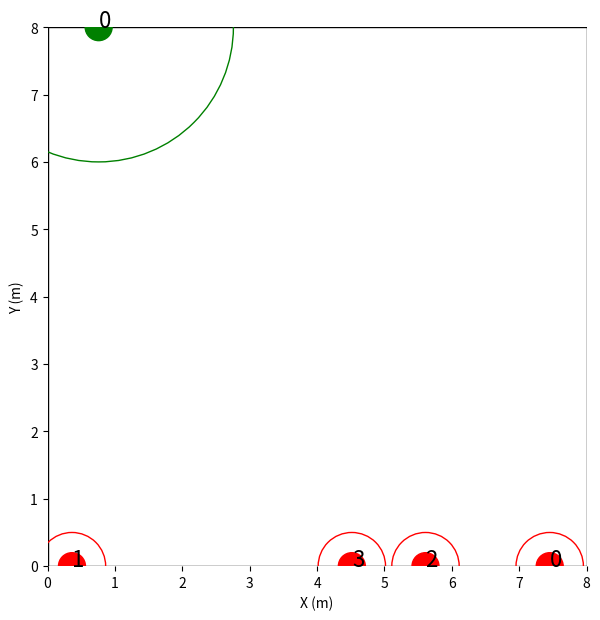
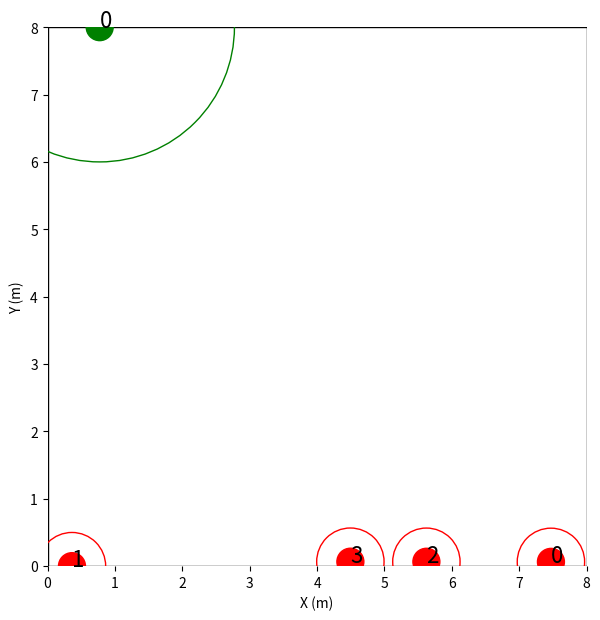
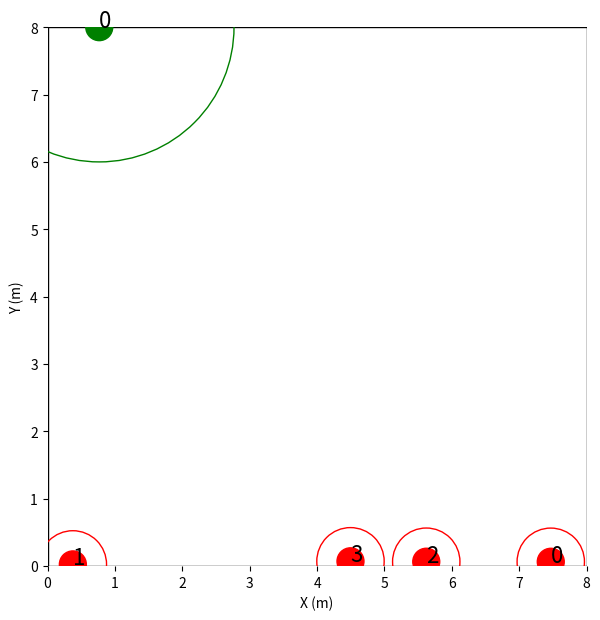
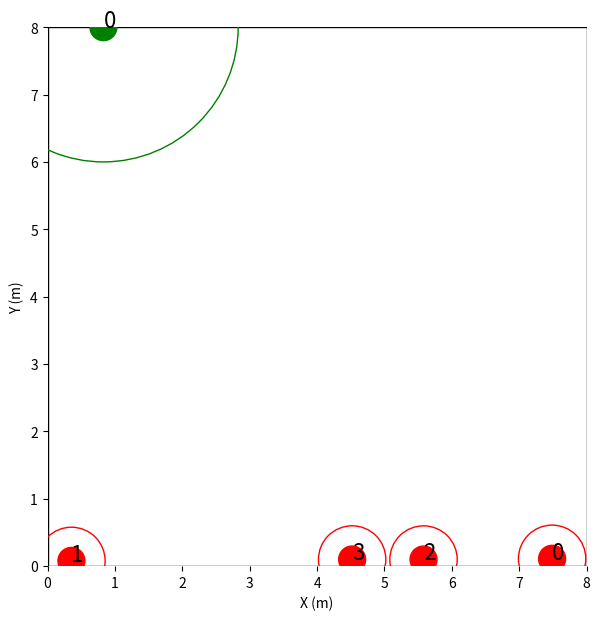
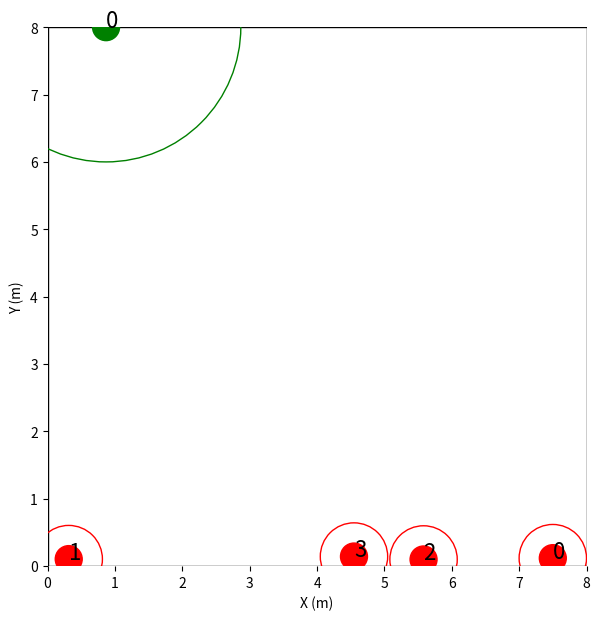
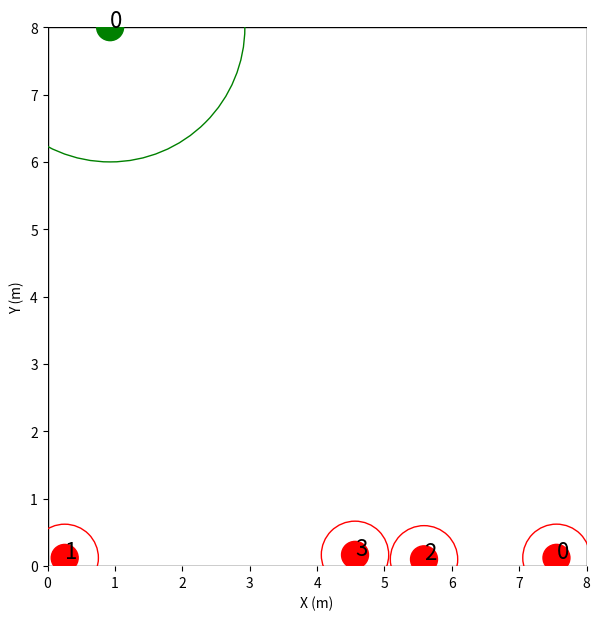
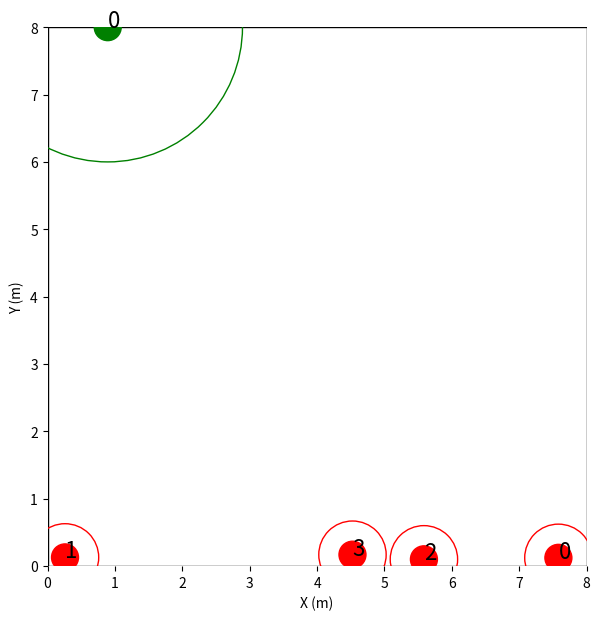
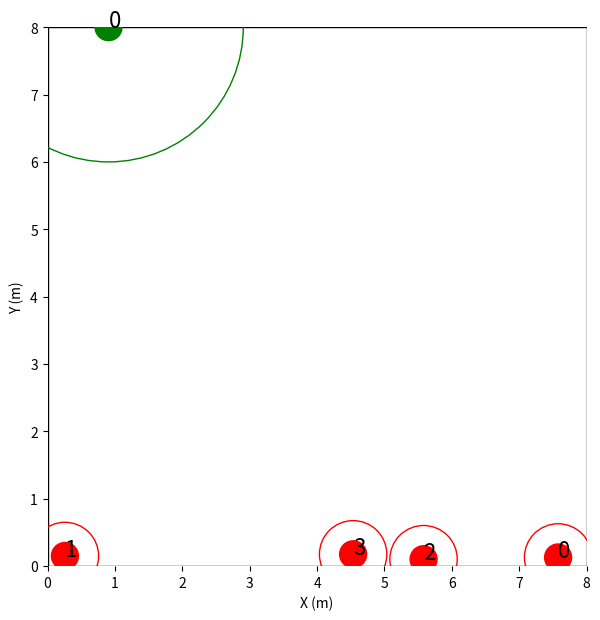
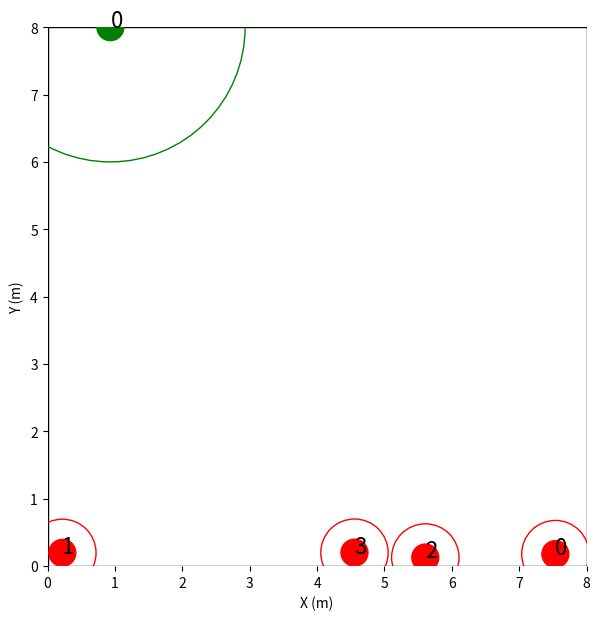
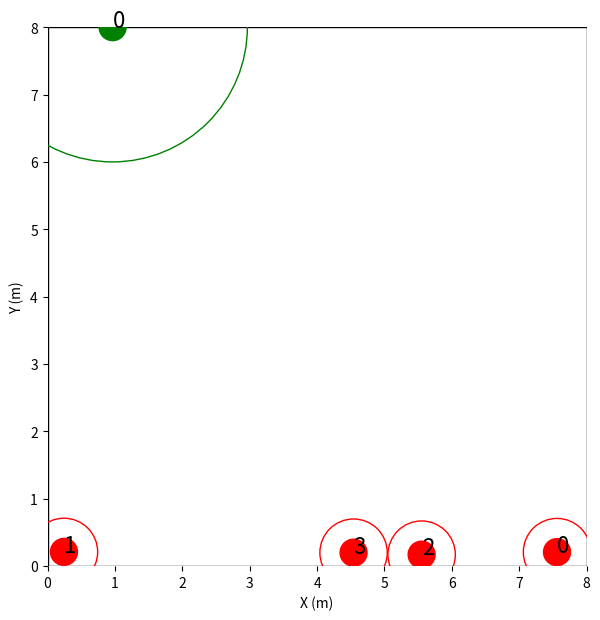
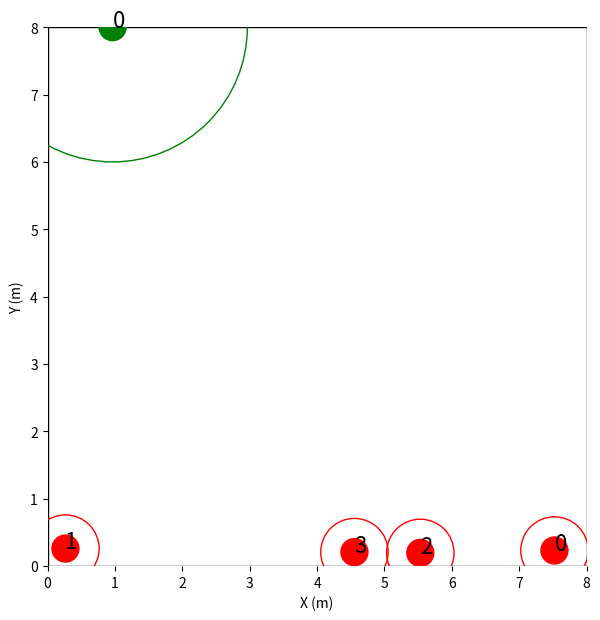
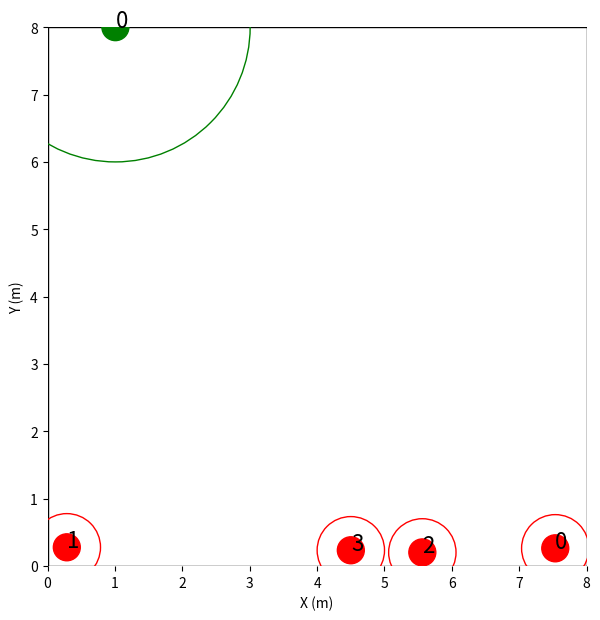
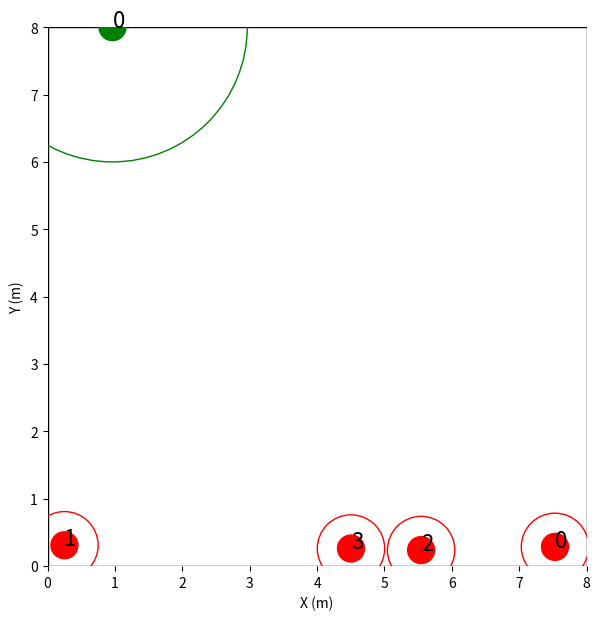
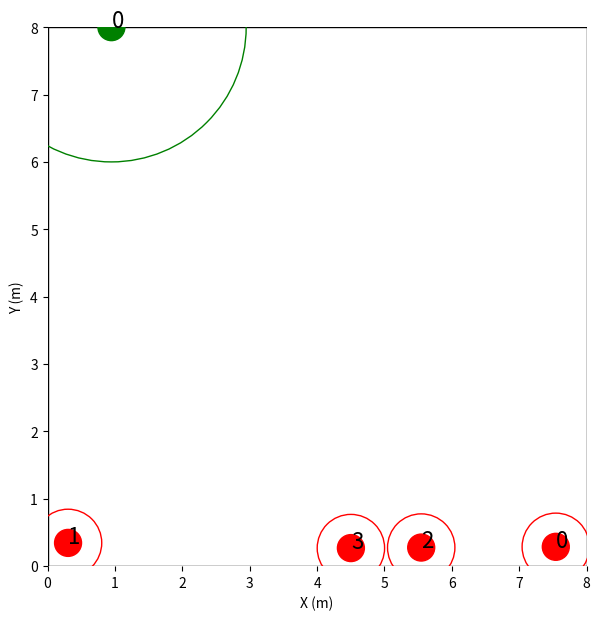
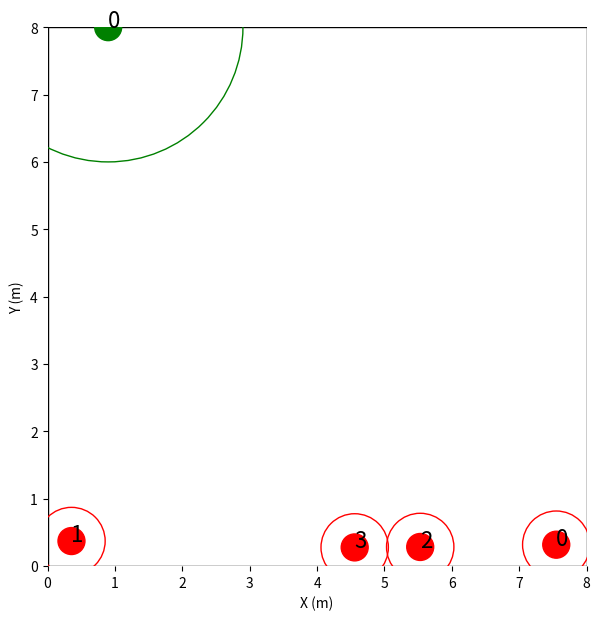
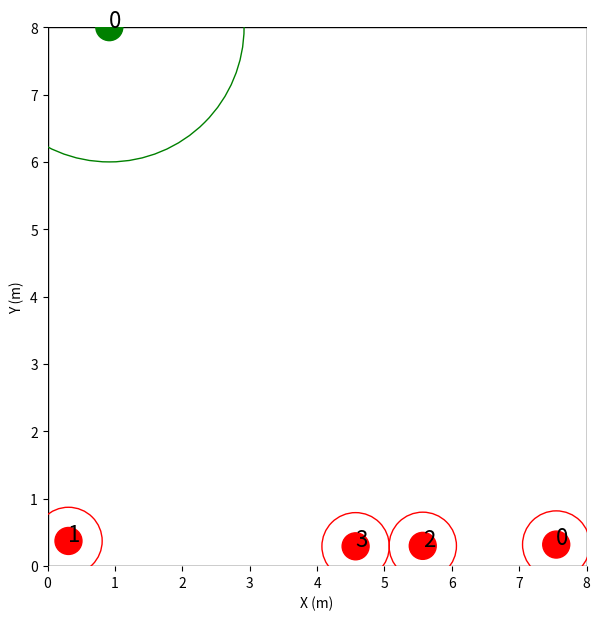

Generate these figures, in order, with matplotlib:
import copy
import numpy as np
import matplotlib.pyplot as plt
from collections import deque

class Robot:
    def __init__(self, size, search_range, max_vel, 
                 position, env_size):
        self.size = size
        self.search_range = search_range
        self.max_vel = max_vel
        self.pos = position
        self.vel = [0, 0]
        self.env_size = env_size

    def set_pos(self, position):
        self.pos = position
        self.vel = [0, 0]

    def move(self, action, dt):
        cmd_vel = action[0]                         # cmd_vel range from -1 to 1
        cmd_angle = action[1]                       # cmd_angle range from -1 to 1
        desired_vel = cmd_vel * self.max_vel        # range from -max_vel to max_vel  
        desired_angle = cmd_angle * np.pi           # range from -pi to pi         
        vx = np.cos(desired_angle) * desired_vel
        vy = np.sin(desired_angle) * desired_vel
        self.vel = [vx, vy]
        self.pos[0] += vx * dt
        self.pos[1] += vy * dt
        self.pos[0] = np.clip(self.pos[0], 0, self.env_size[0])
        self.pos[1] = np.clip(self.pos[1], 0, self.env_size[1])

class Environment:
    def __init__(self, env_size, dt, render_mode, n_hider, n_searcher, 
                 max_step, queue_maxlen, queue_takelen, history_len,
                 hider_size, hider_search_range, hider_max_vel, 
                 searcher_size, searcher_search_range, searcher_max_vel):
        self.n_hider = n_hider
        self.n_searcher = n_searcher
        self.env_size = env_size
        self.dt = dt
        self.max_step = max_step 
        self.finish = False
        self.life_time = 0
        self.render_mode = render_mode
        self.queue_maxlen = queue_maxlen
        self.queue_takelen = queue_takelen
        self.history_len = history_len
        self.chase_dis = dt * (hider_max_vel - searcher_max_vel)

        self.robots = {}
        self.pos_history = {}
        self.hider_names = []
        self.searcher_names = []
        self.single_step_obs = deque(maxlen=self.history_len)

        hider_x = np.random.rand(n_hider) * env_size[0]
        searcher_x = np.random.rand(n_searcher) * env_size[0]
        for i in range(n_hider):
            name = 'hider_' + str(i)
            self.hider_names.append(name)
            self.robots[name] = Robot(hider_size, hider_search_range, hider_max_vel, 
                                      [hider_x[i], env_size[1]], env_size)
            self.pos_history[name] = deque(maxlen=self.queue_maxlen)
            self.pos_history[name].append((self.robots[name].pos[0], self.robots[name].pos[1]))
        for i in range(n_searcher):
            name = 'searcher_' + str(i)
            self.searcher_names.append(name)
            self.robots[name] = Robot(searcher_size, searcher_search_range, searcher_max_vel, 
                                      [searcher_x[i], 0], env_size)
            self.pos_history[name] = deque(maxlen=self.queue_maxlen)
            self.pos_history[name].append((self.robots[name].pos[0], self.robots[name].pos[1]))
        
        self.distances_hider_searcher = self.hider_searcher_distance()
        self.distances_searcher_hider = self.searcher_hider_distance()

        history_boundary = self.get_history_boundary()
        self.single_step_obs.append(self.generate_single_step_obs(history_boundary))

        if render_mode == 'human':
            plt.figure(figsize=(7, 7))

    def reset(self, show=True):
        self.finish = False
        self.life_time = 0

        hider_x = np.random.rand(self.n_hider) * self.env_size[0]
        searcher_x = np.random.rand(self.n_searcher) * self.env_size[0]
        for i in range(self.n_hider):
            name = 'hider_' + str(i)
            self.robots[name].set_pos([hider_x[i], self.env_size[1]])
            self.pos_history[name].clear()
            self.pos_history[name].append((self.robots[name].pos[0], self.robots[name].pos[1]))
        for i in range(self.n_searcher):
            name = 'searcher_' + str(i)
            self.robots[name].set_pos([searcher_x[i], 0])
            self.pos_history[name].clear()
            self.pos_history[name].append((self.robots[name].pos[0], self.robots[name].pos[1]))

        self.distances_hider_searcher = self.hider_searcher_distance()
        self.distances_searcher_hider = self.searcher_hider_distance()
        
        history_boundary = self.get_history_boundary()
        self.single_step_obs.clear()
        self.single_step_obs.append(self.generate_single_step_obs(history_boundary))

        if self.render_mode == 'human' and show:
            self.show_env()

        return self.generate_obs()
    
    def step(self, actions):
        # Generate new states for all agents
        for name in self.robots:
            self.robots[name].move(actions[name], self.dt)
            self.pos_history[name].append((self.robots[name].pos[0], self.robots[name].pos[1]))

        # Check episode end
        self.life_time += 1
        if self.life_time > self.max_step: # check if get max_step
            self.finish = True
        for hider in self.hider_names: # check if a hider been capture
            for searcher in self.searcher_names:
                dis, visible = self.distance_from_a_look_b(searcher, hider)
                if dis < self.robots[hider].size + self.robots[searcher].size:
                    self.finish = True
                    break
            if self.finish:
                break

        # Asign rewards
        rewards = {}
        dones = {}
        
        for name in self.hider_names:
            dones[name] = self.finish
            rewards[name] = 1   # reward for life 1 step more
            dis_to_bound = min([self.robots[name].pos[0], self.robots[name].pos[1], \
                                self.env_size[0] - self.robots[name].pos[0], \
                                self.env_size[1] - self.robots[name].pos[1]])
            if dis_to_bound < self.robots[name].size:   # punish for close to the boundary
                rewards[name] -= (self.robots[name].size - dis_to_bound) / self.robots[name].size
        for name in self.searcher_names:
            dones[name] = self.finish
            rewards[name] = -1  # punish for give hider life 1 step more
            dis_to_bound = min([self.robots[name].pos[0], self.robots[name].pos[1], \
                                self.env_size[0] - self.robots[name].pos[0], \
                                self.env_size[1] - self.robots[name].pos[1]])
            if dis_to_bound < self.robots[name].size:   # punish for close to the boundary
                rewards[name] -= (self.robots[name].size - dis_to_bound) / self.robots[name].size

        if self.n_hider > 1:
            for i in range(self.n_hider-1):
                for j in range(i+1, self.n_hider):
                    dis, visible = self.distance_from_a_look_b(self.hider_names[i], self.hider_names[j])
                    if dis < self.robots[self.hider_names[i]].size + self.robots[self.hider_names[j]].size:
                        rewards[self.hider_names[i]] -= 10      # punish for colision
                        rewards[self.hider_names[j]] -= 10
        if self.n_searcher > 1:
            for i in range(self.n_searcher-1):
                for j in range(i+1, self.n_searcher):
                    dis, visible = self.distance_from_a_look_b(self.searcher_names[i], self.searcher_names[j])
                    if dis < self.robots[self.searcher_names[i]].size + self.robots[self.searcher_names[j]].size:
                        rewards[self.searcher_names[i]] -= 10   # punish for colision
                        rewards[self.searcher_names[j]] -= 10

        now_distances_hider_searcher = self.hider_searcher_distance()
        for name in self.hider_names:
            total_dis_before = sum(self.distances_hider_searcher[name])
            total_dis_now = sum(now_distances_hider_searcher[name])
            total_dis_change = total_dis_now - total_dis_before
            min_dis_before = min(self.distances_hider_searcher[name])
            min_dis_now = min(now_distances_hider_searcher[name])
            min_dis_change = min_dis_now - min_dis_before
            dis_metric = 3*min_dis_change + total_dis_change
            rewards[name] += dis_metric
            # if dis_metric > 0:
            #     rewards[name] += dis_metric     # reward for get far from searcher
        self.distances_hider_searcher = copy.deepcopy(now_distances_hider_searcher)

        now_distances_searcher_hider = self.searcher_hider_distance()
        for name in self.searcher_names:
            total_dis_before = sum(self.distances_searcher_hider[name])
            total_dis_now = sum(now_distances_searcher_hider[name])
            total_dis_change = total_dis_now - total_dis_before
            min_dis_before = min(self.distances_searcher_hider[name])
            min_dis_now = min(now_distances_searcher_hider[name])
            min_dis_change = min_dis_now - min_dis_before
            dis_metric = 3*min_dis_change + total_dis_change
            rewards[name] -= dis_metric
            # if dis_metric < 0:
            #     rewards[name] -= dis_metric     # reward for get close from hider
            # if min_dis_change > self.chase_dis: # punish for get far from hider
            #     rewards[name] -= 4*(min_dis_change - self.chase_dis)
        self.distances_searcher_hider = copy.deepcopy(now_distances_searcher_hider)

        history_boundary = self.get_history_boundary()
        self.single_step_obs.append(self.generate_single_step_obs(history_boundary))
        for searcher in self.searcher_names:
            find_hider = False
            for hider in self.hider_names:
                dis, visible = self.distance_from_a_look_b(searcher, hider)
                if visible:
                    find_hider = True
                    break
            if not find_hider:
                x = self.robots[searcher].pos[0]
                y = self.robots[searcher].pos[1]
                if x <= history_boundary[searcher][1] and x >= history_boundary[searcher][0] \
                and y <= history_boundary[searcher][3] and y >= history_boundary[searcher][2]:
                    rewards[searcher] -= 5  # punish for stay in recent history area if don't have a hider in search range
        
        if self.render_mode == 'human':
            self.show_env()

        return self.generate_obs(), rewards, dones
    
    def generate_obs(self):
        length = len(self.single_step_obs)
        obs = {}
        for name in self.robots:
            obs[name] = []
            for i in range(self.history_len - length + 1):
                obs[name].append(self.single_step_obs[0][name])
            for i in range(1, length):
                obs[name].append(self.single_step_obs[i][name])
            obs[name] = np.array(obs[name]).flatten()
        return obs
    
    def generate_single_step_obs(self, history_boundary):
        obs = {}
        for name in self.robots:
            obs[name] = []
            # # history min max
            # for item in history_boundary[name]:
            #     obs[name].append(item)
            # observation to each agent
            for i in range(self.n_hider):
                temp = self.generate_obs_from_a_look_b(name, self.hider_names[i])
                for val in temp:
                    obs[name].append(val)
            for i in range(self.n_searcher):
                temp = self.generate_obs_from_a_look_b(name, self.searcher_names[i])
                for val in temp:
                    obs[name].append(val)
            obs[name] = np.array(obs[name]).flatten()
        return obs
    
    def get_history_boundary(self):
        res = {}
        for name in self.robots:
            length = min([len(self.pos_history[name]), self.queue_takelen])
            x = []
            y = []
            for i in range(length):
                x.append(self.pos_history[name][i][0])
                y.append(self.pos_history[name][i][1])
            res[name] = [min(x), max(x), min(y), max(y)]
        return res
    
    def hider_searcher_distance(self):
        res = {}
        for hider in self.hider_names:
            res[hider] = []
            for searcher in self.searcher_names:
                temp, visible = self.distance_from_a_look_b(hider, searcher)
                res[hider].append(temp)
        return res
    
    def searcher_hider_distance(self):
        res = {}
        for searcher in self.searcher_names:    
            res[searcher] = []  
            for hider in self.hider_names:
                temp, visible = self.distance_from_a_look_b(searcher, hider)
                res[searcher].append(temp)
        return res
    
    def distance_from_a_look_b(self, a, b):
        dis = np.linalg.norm(x = [self.robots[a].pos[0] - self.robots[b].pos[0], \
                                self.robots[a].pos[1] - self.robots[b].pos[1]], ord = 2)
        if dis < self.robots[a].search_range + self.robots[b].size:
            return dis, True
        else:
            return self.robots[a].search_range + self.robots[b].size + 1e-3, False

    def generate_obs_from_a_look_b(self, a, b):
        dis, visible = self.distance_from_a_look_b(a, b)
        if visible:
            res = [self.robots[b].pos[0], self.robots[b].pos[1], \
                    self.env_size[0] - self.robots[b].pos[0], \
                    self.env_size[1] - self.robots[b].pos[1], \
                    self.robots[b].vel[0], self.robots[b].vel[1], \
                    (self.robots[b].pos[0] - self.robots[a].pos[0]), \
                    (self.robots[b].pos[1] - self.robots[a].pos[1])]
            res.append(dis)
            return res
        else:
            return [-1] * 9
    
    def show_env(self):
        rectangle = plt.Rectangle((0, 0), self.env_size[0], self.env_size[1], fc = 'w', ec = "black")
        plt.gca().add_patch(rectangle)

        for i in range(self.n_hider):
            name = 'hider_' + str(i)
            circle = plt.Circle((self.robots[name].pos[0], self.robots[name].pos[1]), 
                                self.robots[name].size, color='green', fill=True)
            plt.gca().add_patch(circle)
            circle = plt.Circle((self.robots[name].pos[0], self.robots[name].pos[1]), 
                                self.robots[name].search_range, color='green', fill=False)
            plt.gca().add_patch(circle)
            plt.text(self.robots[name].pos[0], self.robots[name].pos[1], str(i), fontsize=16, color='black')

        for i in range(self.n_searcher):
            name = 'searcher_' + str(i)
            circle = plt.Circle((self.robots[name].pos[0], self.robots[name].pos[1]), 
                                self.robots[name].size, color='red', fill=True)
            plt.gca().add_patch(circle)
            circle = plt.Circle((self.robots[name].pos[0], self.robots[name].pos[1]), 
                                self.robots[name].search_range, color='red', fill=False)
            plt.gca().add_patch(circle)
            plt.text(self.robots[name].pos[0], self.robots[name].pos[1], str(i), fontsize=16, color='black')

        plt.gca().spines['right'].set_color('none')
        plt.gca().spines['left'].set_color('none')
        plt.gca().spines['top'].set_color('none')
        plt.gca().spines['bottom'].set_color('none')
        plt.axis('tight')
        plt.xlim(0, self.env_size[0])
        plt.ylim(0, self.env_size[1])
        plt.xlabel('X (m)')
        plt.ylabel('Y (m)')
        ax = plt.gca()
        ax.set_aspect(1)

        plt.draw()
        plt.pause(self.dt * 1)
        plt.clf()


if __name__ == '__main__':
    env_size = (8, 8)
    n_hider = 1
    n_searcher = 4
    dt = 0.1 
    max_step = 50
    hider_size = 0.2
    hider_search_range = 2.0
    hider_max_vel = 1.0
    searcher_size = 0.2
    searcher_search_range = 0.5
    searcher_max_vel = 0.7
    render_mode = 'human'
    queue_maxlen = 10
    queue_takelen = 6
    history_len = 5

    env = Environment(env_size, dt, render_mode, n_hider, n_searcher, 
                      max_step, queue_maxlen, queue_takelen, history_len,
                      hider_size, hider_search_range, hider_max_vel, 
                      searcher_size, searcher_search_range, searcher_max_vel)
    observations = env.reset()

    while not env.finish:
        # this is where you would insert your policy
        actions = {}
        for name in env.robots:
            cmd_vel = np.random.rand()
            cmd_angle = np.random.rand()
            actions[name] = (cmd_vel, cmd_angle)

        observations, rewards, dones = env.step(actions)
